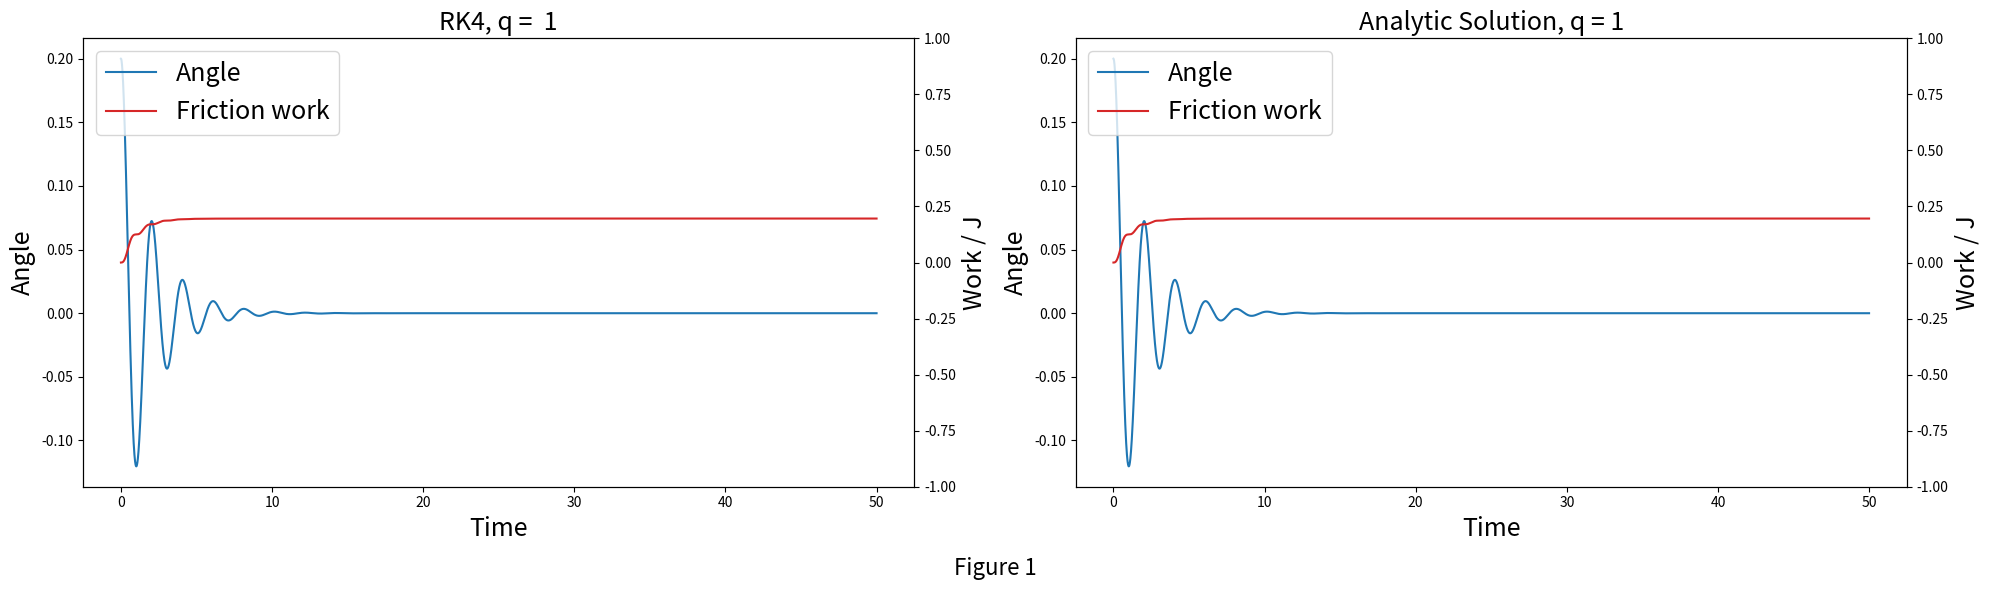
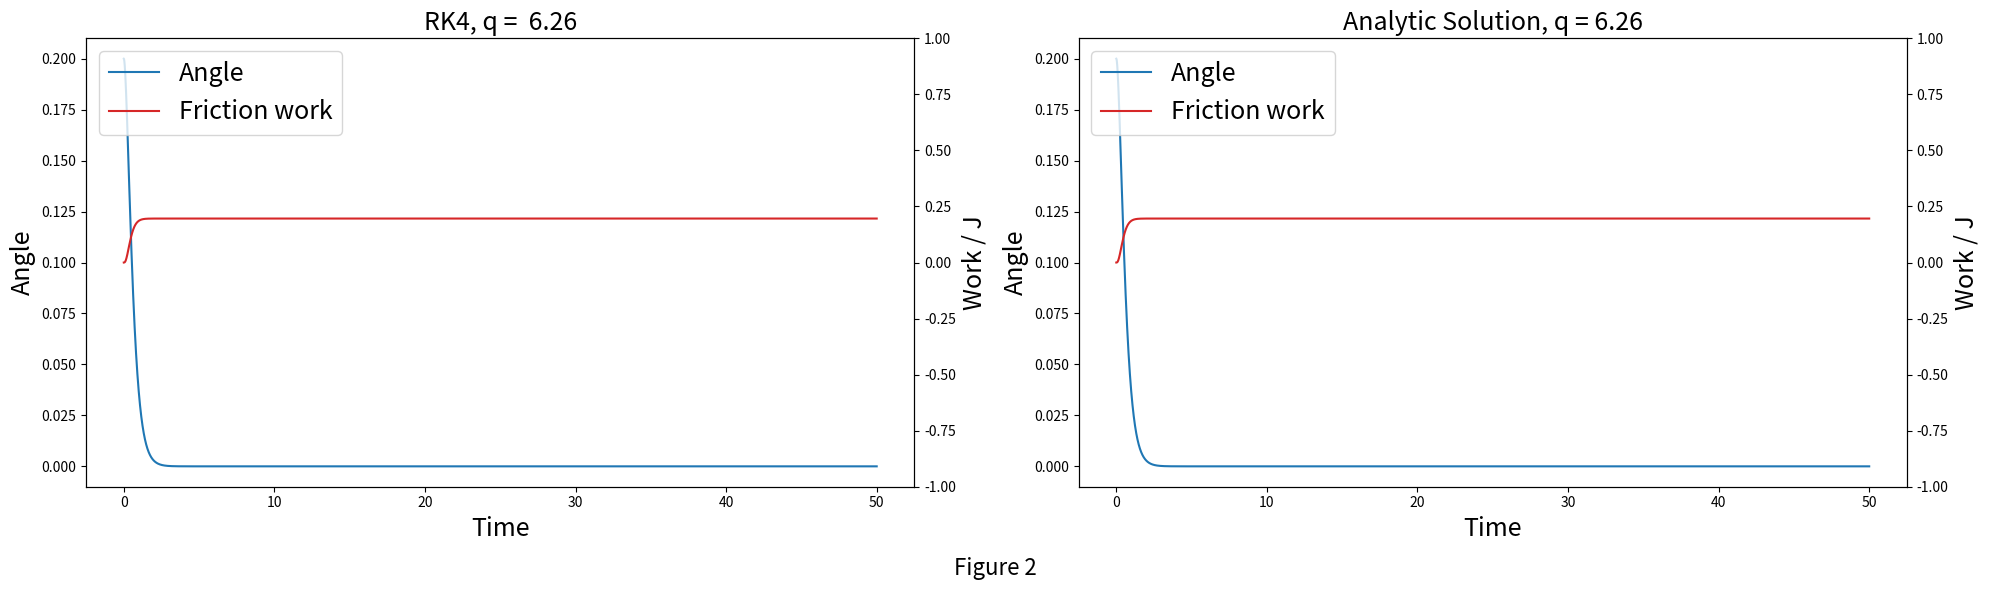
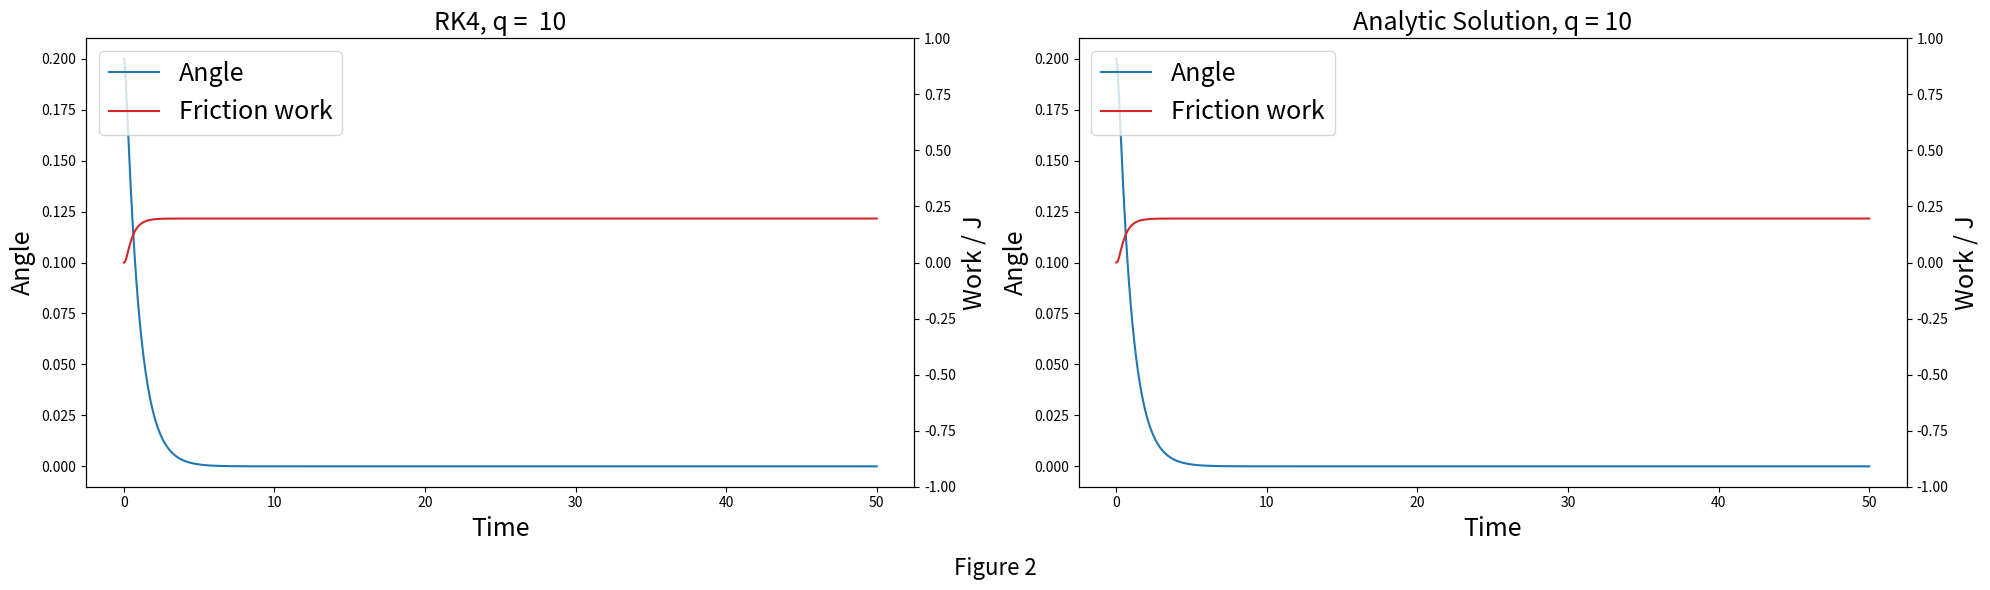
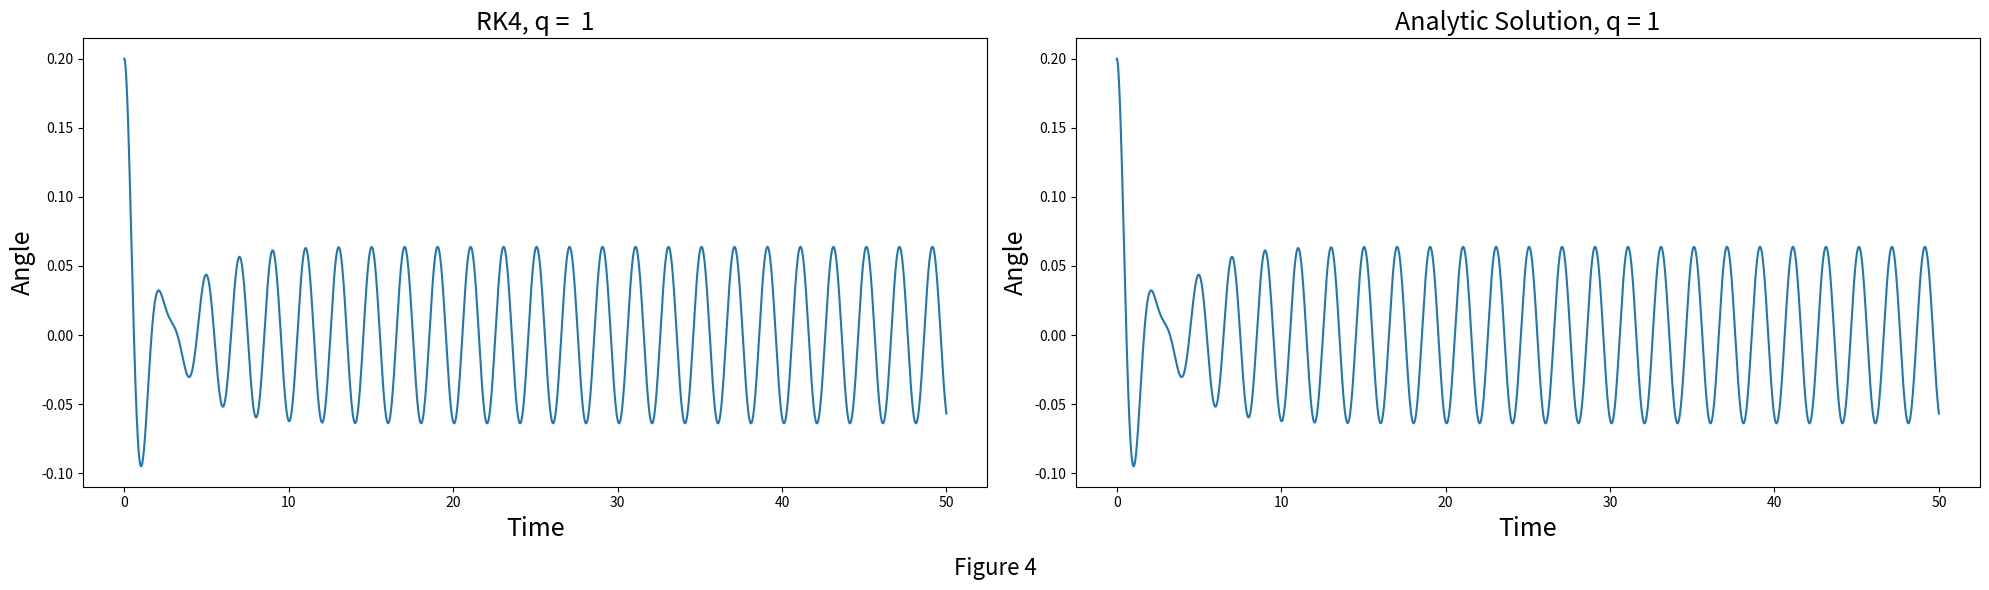
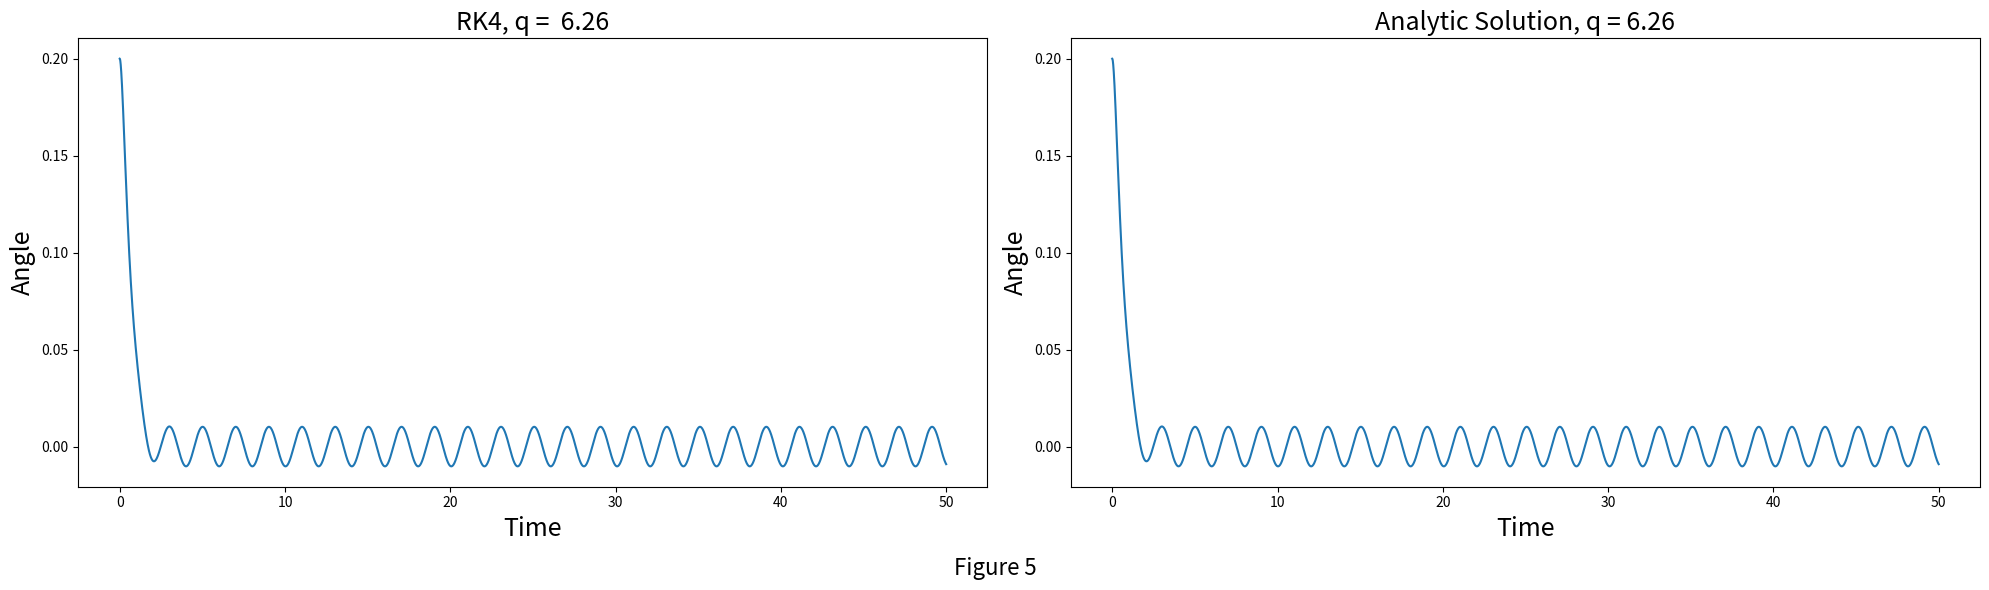
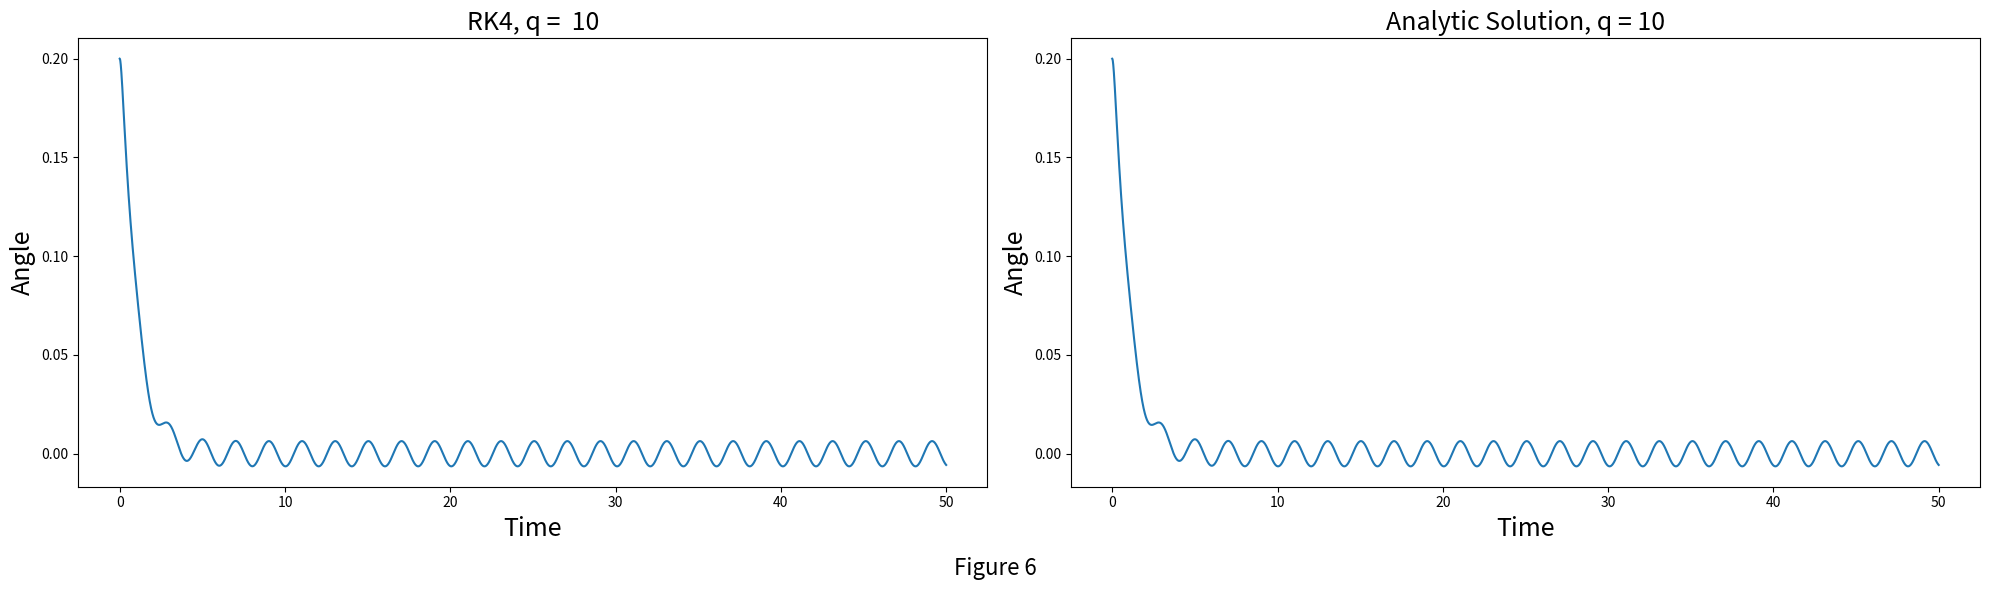
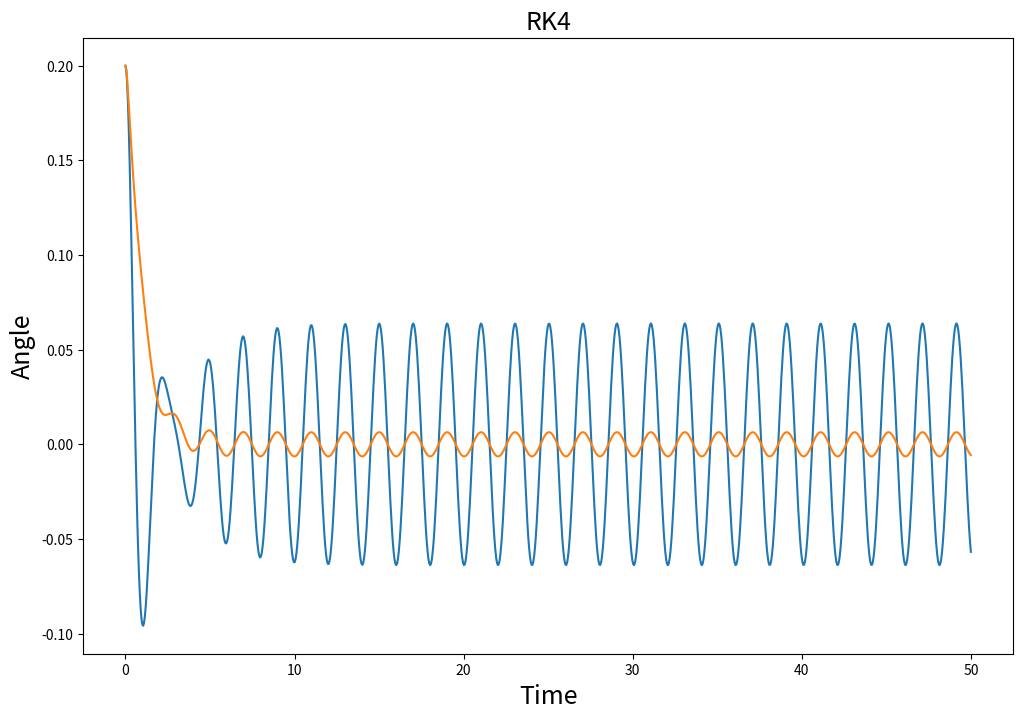
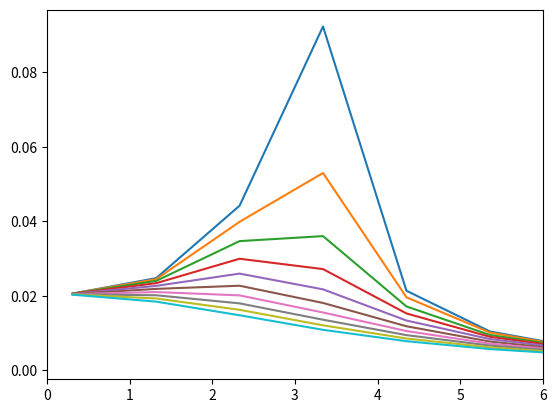
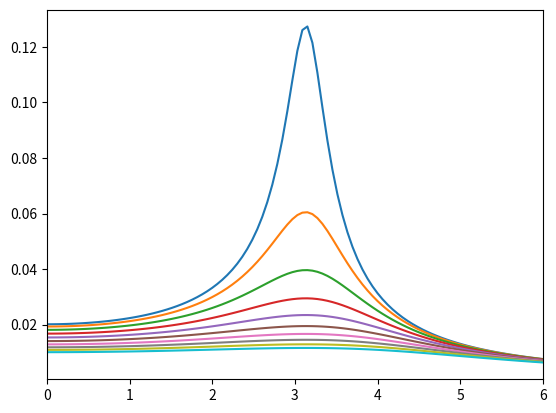

Here is the Python script that generated these plots, in order:
import numpy as np
import matplotlib.pyplot as plt

#some constants
t0 = 0
g = 9.81
l, m = 1, 1
omega = np.sqrt(g / l) #NB; we will use omega as a helping constant, and thetaDot as the time-derivative of the angle

theta0 = 0.2
thetaDot0 = 0
u0 = np.array((theta0, thetaDot0))

#RK4, solves differential equation f. here: u0 = [theta, theta_dot]
def kutta_4(f, u0, t0, tNum, dt, q, F_d, omega_d):
    U = np.zeros( ((tNum),  u0.size) )
    U[0] = u0
    for i in range(1 ,tNum):
        F1 = f(i * dt, U[i-1], q, F_d, omega_d)
        F2 = f(i * dt + dt / 2, U[i-1] + dt  / 2 * F1, q, F_d, omega_d)
        F3 = f(i * dt + dt / 2, U[i-1] + dt / 2 * F2, q, F_d, omega_d)
        F4 = f(i * dt + dt, U[i-1] + dt * F3, q, F_d, omega_d)
        U[i] = U[i-1] + dt / 6 * (F1 + 2* F2 + 2 * F3 + F4)        
    return U

def f_driven (t, u, q, F_d , omega_d):#with driving force F(t) / m / l = D_d * sin(omega_d* t) 
    return np.array([u[1], - omega**2 *u[0]- q * u[1]  + F_d * np.sin(omega_d * t)])


def energy(u_arr): #Y is array containing vectors with theta, thetaDot at different times
    return pot(u_arr) + kin(u_arr)

def pot(u_arr):
    return  m * g * l * u_arr.T[0]**2 / 2

def kin(u_arr):
    return 0.5 * m * ( l * u_arr.T[1])**2

def work(u_arr): #difference between starting energy and energy at different times
    return energy(u_arr)[0] - energy(u_arr)

#plot function for plotting theta(t)
def plot_theta(u0, t0, tNum, dt, q,analytic,label, plot_work, F_d = 0, omega_d = 0):
    fig, (ax1,ax2) = plt.subplots(1,2)
    fig.suptitle(label, fontsize=16, y = 0)
    fig.set_size_inches(20,6)
    t_arr = np.linspace(t0, t0 + dt * tNum, tNum)
    
    ax1.set_title("RK4, q =  " + str(round(q,2)) , fontsize = 18)
    ax1.set_xlabel("Time", fontsize = 18)
    ax1.set_ylabel("Angle", fontsize = 18)
    #ax1.set(ylim = (-0.25, 0.25))
    u_arr = kutta_4(f_driven, u0, t0, tNum,  dt, q, F_d, omega_d)#array of [theta, theta_dot] values
    l1, = ax1.plot(t_arr, u_arr.T[0]) #UK.T gives [theta0, theta1 .... theta_tNum]
    
    ax2.set_title("Analytic Solution, q = " + str(round(q,2)), fontsize = 18)
    ax2.set_xlabel("Time", fontsize = 18)
    ax2.set_ylabel("Angle", fontsize = 18)
    l2, = ax2.plot(t_arr, analytic.T[0])
    
    if plot_work:
        #Bruker _tw for twin-axis
        ax1_tw = ax1.twinx()
        l1_tw, = ax1_tw.plot(t_arr, work(u_arr), color = "tab:red" ) #Replace energy with work to get work done by friction
        ax1_tw.set(ylim = (-1, 1))
        ax1_tw.set_ylabel("Work / J", fontsize = 18)
        ax1.legend((l1, l1_tw), ("Angle", "Friction work"), loc = "upper left", fontsize = 18)
        
        ax2_tw = ax2.twinx()
        l2_tw, = ax2_tw.plot(t_arr, work(analytic), color = "tab:red" ) #Replace energy with work to get work done by friction
        ax2_tw.set(ylim = (-1, 1))
        ax2_tw.set_ylabel("Work / J", fontsize = 18)
        ax2.legend((l2, l2_tw), ("Angle", "Friction work"), loc = "upper left", fontsize = 18)

    plt.tight_layout()
    plt.show()
    
def plot_theta_comparison(u0, t0, tNum, dt, q_arr, F_d = 0, omega_d = 0):
    num = len(q_arr)
    fig, ax = plt.subplots()
    #fig.set_size_inches(10, 8)
    t_arr = np.linspace(t0, t0 + dt * tNum, tNum)
    
    ax.set_title("RK4" , fontsize = 18)
    ax.set_xlabel("Time", fontsize = 18)
    ax.set_ylabel("Angle", fontsize = 18)
    fig.set_size_inches(12,8)
    for q in q_arr:
        u_arr = kutta_4(f_driven, u0, t0, tNum,  dt, q, F_d, omega_d)#array of [theta, theta_dot] values
        l1, = ax.plot(t_arr, u_arr.T[0]) #UK.T gives [theta0, theta1 .... theta_tNum]
    plt.show()
        

def under(t,q,theta0,theta_dot):
    phi = np.arctan(np.sqrt(omega**2 - q**2/4)/ (theta_dot / theta0 + (q / 2)))
    A = theta0 / np.sin(phi)
    return A * np.exp(-q * t / 2) * np.sin(np.sqrt(omega**2 - q**2 / 4)*t + phi)

def critical(t,q,theta0,theta_dot):
    return (theta0 * (1 + q/2 * t) + theta_dot) * np.exp(-q * t / 2)

def over(t,q,theta0,theta_dot):
    lam_p, lam_m = -q/2 + np.sqrt(q**2/4 - omega**2), -q/2 - np.sqrt(q**2/4 - omega**2)
    A = (theta_dot / theta0 - lam_m) / (lam_p - lam_m)
    B = (theta_dot / theta0 - lam_p) / (lam_m - lam_p)
    return theta0 * (A * np.exp(lam_p * t) + B * np.exp(lam_m * t))

def under_dot(t,q,theta0,theta_dot):
    phi = np.arctan(np.sqrt(omega**2 - q**2/4)/ (theta_dot / theta0 + (q / 2)))
    A = theta0 / np.sin(phi)
    return A * np.exp(-q * t / 2) * (np.sqrt(omega**2 - q**2 / 4) * np.cos(np.sqrt(omega**2 - q**2 / 4) * t +phi)  - q / 2 * np.sin(np.sqrt(omega**2 - q**2 / 4) * t + phi))

def critical_dot(t,q,theta0,theta_dot):
    return -theta0 * (q/2)**2 *t* np.exp(-q * t / 2)

def over_dot(t,q,theta0,theta_dot):
    lam_p, lam_m = -q/2 + np.sqrt(q**2/4 - omega**2), -q/2 - np.sqrt(q**2/4 - omega**2)
    A = (theta_dot / theta0 - lam_m) / (lam_p - lam_m)
    B = (theta_dot / theta0 - lam_p) / (lam_m - lam_p)
    return theta0 * (A *lam_p* np.exp(lam_p * t) + B *lam_m * np.exp(lam_m * t))


def forced(f,t,q,omega_d,F_d):
    A = F_d * (omega**2 - omega_d**2) / ((omega**2 - omega**2)**2 - (q * omega_d)**2)
    B = F_d * q * omega_d / ((omega**2 - omega_d**2)**2 - (q*omega_d)**2)
    return A * np.sin(omega_d * t) + B * np.cos(omega_d * t) + f(t,q,theta0 - B, -omega_d*A)


t_num1, dt1 = 100000, 0.0005
q = 1
t = np.linspace(t0,t_num1*dt1,t_num1)
under_analytic = np.column_stack((under(t,q,theta0,0),under_dot(t,q,theta0,0)))
plot_theta(u0,t0,t_num1, dt1, q ,under_analytic,"Figure 1",plot_work = True)

q = 2 * omega
critical_analytic = np.column_stack((critical(t,q,theta0,0),critical_dot(t,q,theta0,0)))
plot_theta(u0,t0,t_num1, dt1, q ,critical_analytic,"Figure 2",plot_work = True)

q = 10
over_analytic = np.column_stack((over(t,q,theta0,0),over_dot(t,q,theta0,0)))
plot_theta(u0,t0,t_num1, dt1, q ,over_analytic,"Figure 2",plot_work = True)

t_num2, dt2 = 100000, 0.0005
q = 1
t = np.linspace(t0,t_num2*dt2,t_num1)
under_forced_analytic = np.column_stack((forced(under,t,q,omega,0.2),under_dot(t,q,theta0,0)))
plot_theta(u0,t0,t_num2, dt2, q ,under_forced_analytic,"Figure 4",F_d = 0.2,plot_work = False,omega_d = omega)

q = 2*omega
critical_forced_analytic = np.column_stack((forced(critical,t,q,omega,0.2),critical_dot(t,q,theta0,0)))
plot_theta(u0,t0,t_num2, dt2, q ,critical_forced_analytic,"Figure 5",F_d = 0.2,plot_work = False,omega_d = omega)

q = 10
over_forced_analytic = np.column_stack((forced(over,t,q,omega,0.2),over_dot(t,q,theta0,0)))
plot_theta(u0,t0,t_num2, dt2, q ,over_forced_analytic,"Figure 6",F_d = 0.2,plot_work = False,omega_d = omega)


#plot for 5 different q-values
t_num2, dt2 = 1000, 0.05
F_d2, omega_d2 = 0.2, 3.1321
q2_arr = np.linspace(1, 7.5, 4 )
q2_arr = np.array((1, 10))
#for q2 in q2_arr:
#    u_arr = plot_theta(u0, t0, t_num2, dt2, q2, False, F_d2, omega_d2)
##q2 = print("Omega: ", round(omega, 4), "Omega_d : ", omega_d2)
##u_arr = plot_theta(u0, t0, t_num2, dt2, q2, False, F_d2, omega_d2)
#
plot_theta_comparison(u0, t0, t_num2, dt2, q2_arr, F_d2, omega_d2)

def bode_plot(t_num, dt, omega, omega_d_num, q_num ):
    magnitude_arr = np.zeros(omega_d_num)
    
    x = np.linspace(0, omega_d_num-1, omega_d_num )
    omega_d_arr = np.linspace(0.1 * omega, 3 * omega, omega_d_num)
    time = t_num * dt
    q_arr = np.linspace(0.5, 5.5, q_num)
    
    fig, ax = plt.subplots(1,1)
    ax.set(xlim = (0, 6))
        
    for q in q_arr:
        i = 0
        
        for omega_d in omega_d_arr:
            u_arr = kutta_4(f_driven, u0, t0, t_num,  dt, q, F_d, omega_d)[:, 0] #take only theta-values
            m = (np.amax(u_arr[- int(2 * np.pi / omega_d / dt):]))
            #if i== 0:
            #     print("length u_arr: ", len(u_arr))
            #     print("slicing index:", - int(2 * np.pi / omega_d_arr[0] / dt) )
            magnitude_arr[i] = m  
            
            i +=1
            #if (i % 5) == 0:
            #   plot_theta(u0, t0, t_num2, dt2, q, False, F_d, omega_d)
        
        l1, = plt.plot(omega_d_arr, magnitude_arr)
    plt.show()
    return magnitude_arr

omega = np.sqrt(g / l)
F_d = 0.2
q = 1
t_num3, dt3 = 1000, 0.05
m_arr = bode_plot(t_num3, dt3, omega, 10, 10)

        

#analytic bode plot
def anal_bode_plot(omega):
    return F_d / np.sqrt((omega**2 - omega_d**2)**2 + (q * omega_d)**2) 

omega_d = np.sqrt(g / l)
print(omega_d)

omega_d_arr2 = np.linspace(0, 6, 100)
fig2, ax2 = plt.subplots(1,1)
ax2.set(xlim = (0, 6))
for q in np.linspace(0.5, 5.5, 10):
    l1, = ax2.plot(omega_d_arr2, anal_bode_plot(omega_d_arr2))
    
                         
plt.show()
                         
